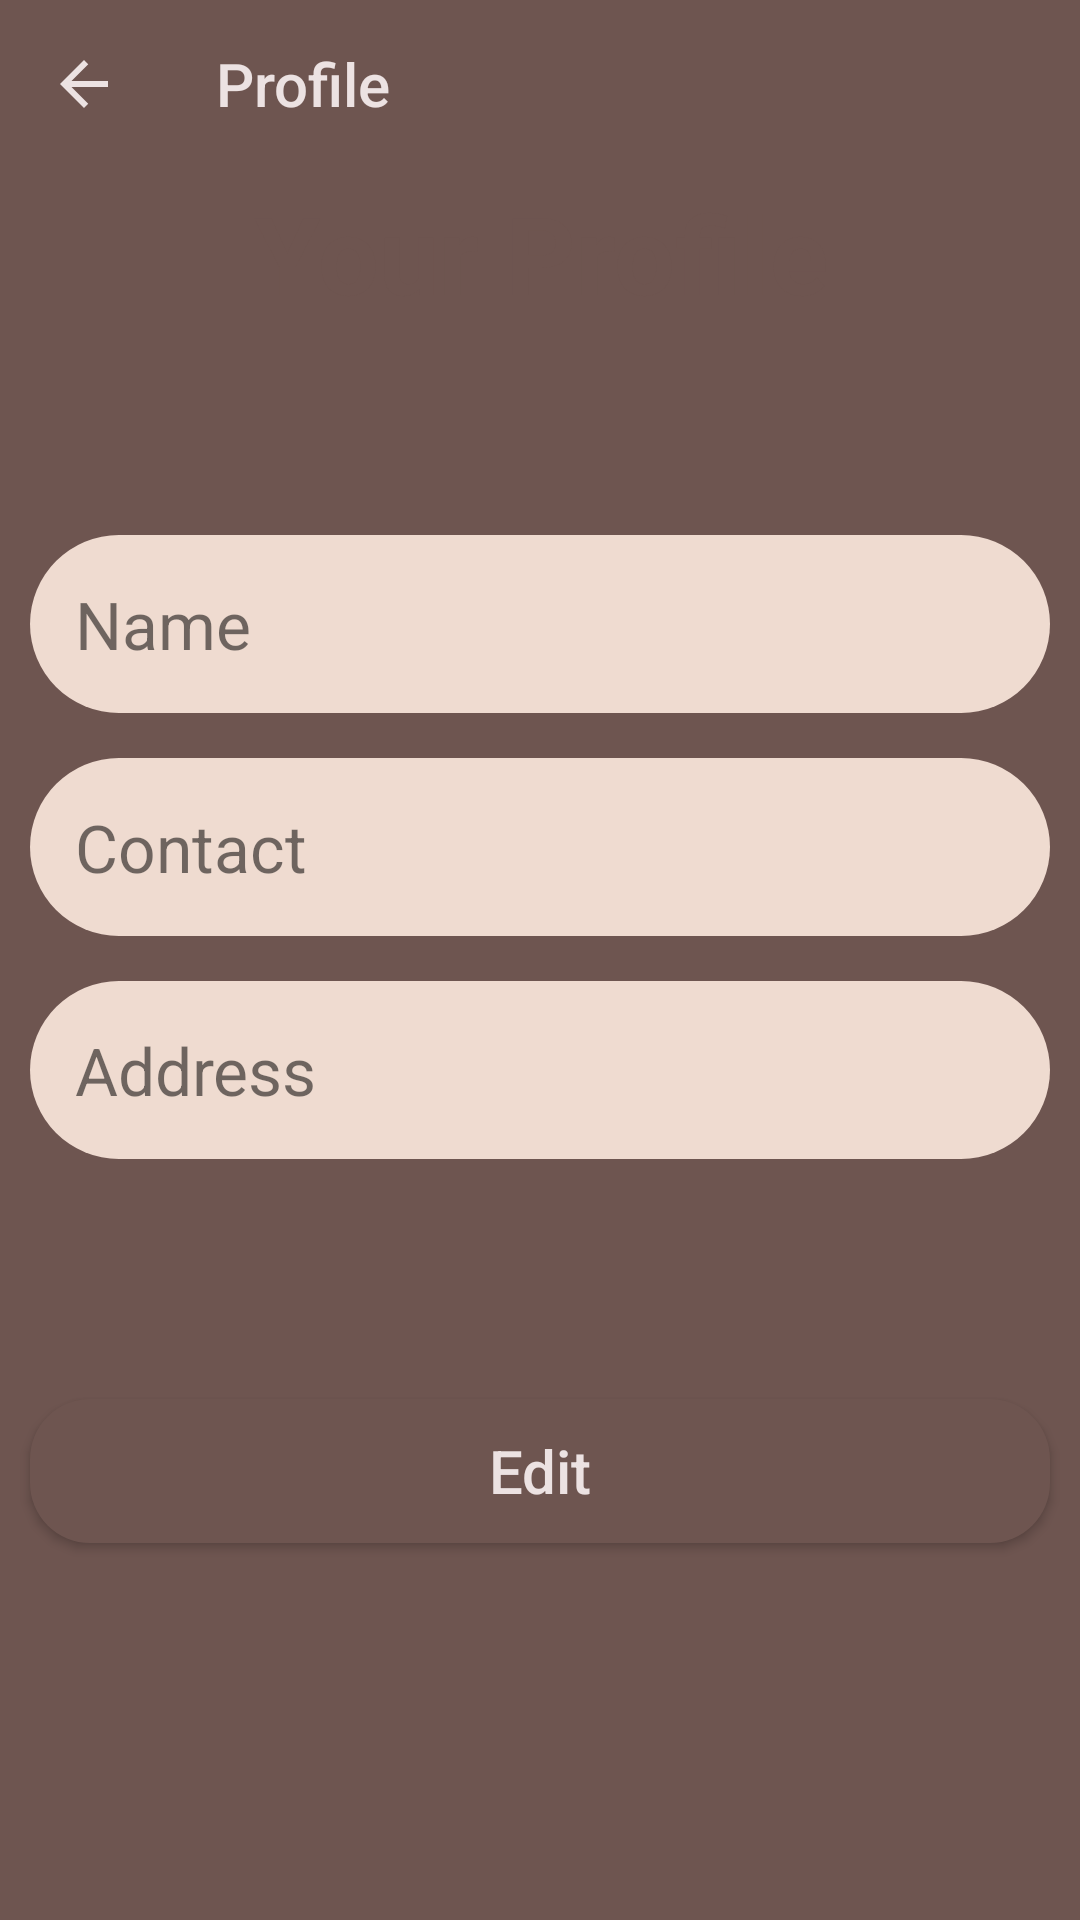

Here is an Android app screen rendered from its layout file. Give the layout XML and the strings, colors and styles it references.
<!-- AndroidManifest.xml: application theme Theme.LoginUI -->
<!-- res/layout/activity_view_profile.xml -->
<?xml version="1.0" encoding="utf-8"?>
<androidx.constraintlayout.widget.ConstraintLayout android:layout_width="match_parent"
    android:layout_height="match_parent"
    xmlns:android="http://schemas.android.com/apk/res/android"
    xmlns:app="http://schemas.android.com/apk/res-auto"
    android:background="@color/brown">

    <com.google.android.material.appbar.AppBarLayout
        android:layout_width="match_parent"
        android:layout_height="wrap_content"
        app:layout_constraintTop_toTopOf="parent"
        app:layout_constraintEnd_toEndOf="parent"
        app:layout_constraintStart_toStartOf="parent">

        <com.google.android.material.appbar.MaterialToolbar
            android:id="@+id/aboutustoolbar"
            android:layout_width="match_parent"
            android:layout_height="wrap_content"
            app:title="Profile"
            app:titleTextColor="@color/not_so_white_for_txt"
            app:layout_constraintEnd_toEndOf="parent"
            app:layout_constraintStart_toStartOf="parent"
            app:layout_constraintTop_toTopOf="parent"
            app:navigationIcon="@drawable/ic_baseline_arrow_back_24"
            android:background="@color/brown"/>

    </com.google.android.material.appbar.AppBarLayout>

    <androidx.constraintlayout.widget.ConstraintLayout
        android:layout_width="match_parent"
        android:layout_height="600dp"
        app:layout_constraintBottom_toBottomOf="parent"
        app:layout_constraintEnd_toEndOf="parent"
        app:layout_constraintStart_toStartOf="parent"
        android:background="@drawable/inside_view" >

        <TextView
            android:id="@+id/title"
            android:layout_width="match_parent"
            android:layout_height="wrap_content"
            android:textColor="@color/brown"
            android:text="Your Profile"
            android:textStyle="bold"
            android:textSize="36sp"
            android:gravity="center"
            android:layout_marginTop="20dp"
            app:layout_constraintTop_toTopOf="parent"
            app:layout_constraintEnd_toEndOf="parent"
            app:layout_constraintStart_toStartOf="parent"/>
        <TextView
            android:id="@+id/profilenameET"
            android:layout_width="match_parent"
            android:layout_height="wrap_content"
            android:padding="15dp"
            android:layout_marginTop="70dp"
            android:layout_marginStart="10dp"
            android:layout_marginEnd="10dp"
            android:text="Name"
            android:textSize="22sp"
            app:layout_constraintTop_toBottomOf="@id/title"
            app:layout_constraintStart_toStartOf="parent"
            app:layout_constraintEnd_toEndOf="parent"
            android:background="@drawable/profile_view_txt"/>

        <TextView
            android:id="@+id/profilecontactET"
            android:layout_width="match_parent"
            android:layout_height="wrap_content"
            android:padding="15dp"
            android:layout_marginTop="15dp"
            android:layout_marginStart="10dp"
            android:layout_marginEnd="10dp"
            android:text="Contact"
            android:textSize="22sp"
            app:layout_constraintTop_toBottomOf="@id/profilenameET"
            app:layout_constraintStart_toStartOf="parent"
            app:layout_constraintEnd_toEndOf="parent"
            android:background="@drawable/profile_view_txt"/>

        <TextView
            android:id="@+id/profileaddrTV"
            android:layout_width="match_parent"
            android:layout_height="wrap_content"
            android:padding="15dp"
            android:layout_marginTop="15dp"
            android:layout_marginStart="10dp"
            android:layout_marginEnd="10dp"
            android:text="Address"
            android:textSize="22sp"
            app:layout_constraintTop_toBottomOf="@id/profilecontactET"
            app:layout_constraintStart_toStartOf="parent"
            app:layout_constraintEnd_toEndOf="parent"
            android:background="@drawable/profile_view_txt"/>

        <Button
            android:id="@+id/editBtn"
            android:layout_width="match_parent"
            android:layout_height="wrap_content"
            android:background="@drawable/button_bg"
            android:text="Edit"
            android:textColor="@color/not_so_white_for_txt"
            android:textAllCaps="false"
            android:textSize="20sp"
            app:layout_constraintTop_toBottomOf="@id/profileaddrTV"
            app:layout_constraintEnd_toEndOf="parent"
            app:layout_constraintStart_toStartOf="parent"
            android:layout_marginTop="80dp"
            android:layout_marginStart="10dp"
            android:layout_marginEnd="10dp"
            android:padding="10dp"/>

    </androidx.constraintlayout.widget.ConstraintLayout>

</androidx.constraintlayout.widget.ConstraintLayout>
<!-- resources referenced by this layout -->
<resources>
  <color name="brown">#6E5550</color>
  <color name="not_so_white_for_txt">#ECE2E2</color>
  <!-- drawable button_bg (drawable) -->
  <?xml version="1.0" encoding="utf-8"?>
  <shape xmlns:android="http://schemas.android.com/apk/res/android">
  
      <corners android:radius="20dp"/>
      <solid android:color="@color/brown"/>
  </shape>
  <!-- drawable ic_baseline_arrow_back_24 (drawable) -->
  <vector android:autoMirrored="true" android:height="24dp"
      android:tint="#ECE2E2" android:viewportHeight="24"
      android:viewportWidth="24" android:width="24dp" xmlns:android="http://schemas.android.com/apk/res/android">
      <path android:fillColor="@android:color/white" android:pathData="M20,11H7.83l5.59,-5.59L12,4l-8,8 8,8 1.41,-1.41L7.83,13H20v-2z"/>
  </vector>
  <!-- drawable profile_view_txt (drawable) -->
  <?xml version="1.0" encoding="utf-8"?>
  <shape xmlns:android="http://schemas.android.com/apk/res/android"
      android:shape="rectangle">
  
      <solid android:color="@color/peach"/>
      <corners android:topRightRadius="40dp"
          android:topLeftRadius="40dp"
          android:bottomLeftRadius="40dp"
          android:bottomRightRadius="40dp"/>
  
  </shape>
  <style name="Theme.LoginUI" parent="Theme.AppCompat.DayNight.NoActionBar">
          
          <item name="colorPrimary">@color/purple_500</item>
          <item name="colorPrimaryVariant">@color/purple_700</item>
          <item name="colorOnPrimary">@color/white</item>
          
          <item name="colorSecondary">@color/teal_200</item>
          <item name="colorSecondaryVariant">@color/teal_700</item>
          <item name="colorOnSecondary">@color/black</item>
          
          <item name="android:statusBarColor" tools:targetApi="l">?attr/colorPrimaryVariant</item>
          
      </style>
  <color name="peach">#EFDBD0</color>
  <color name="purple_500">#FF6200EE</color>
  <color name="purple_700">#FF3700B3</color>
  <color name="white">#FFFFFFFF</color>
  <color name="teal_200">#FF03DAC5</color>
  <color name="teal_700">#FF018786</color>
  <color name="black">#FF000000</color>
</resources>
